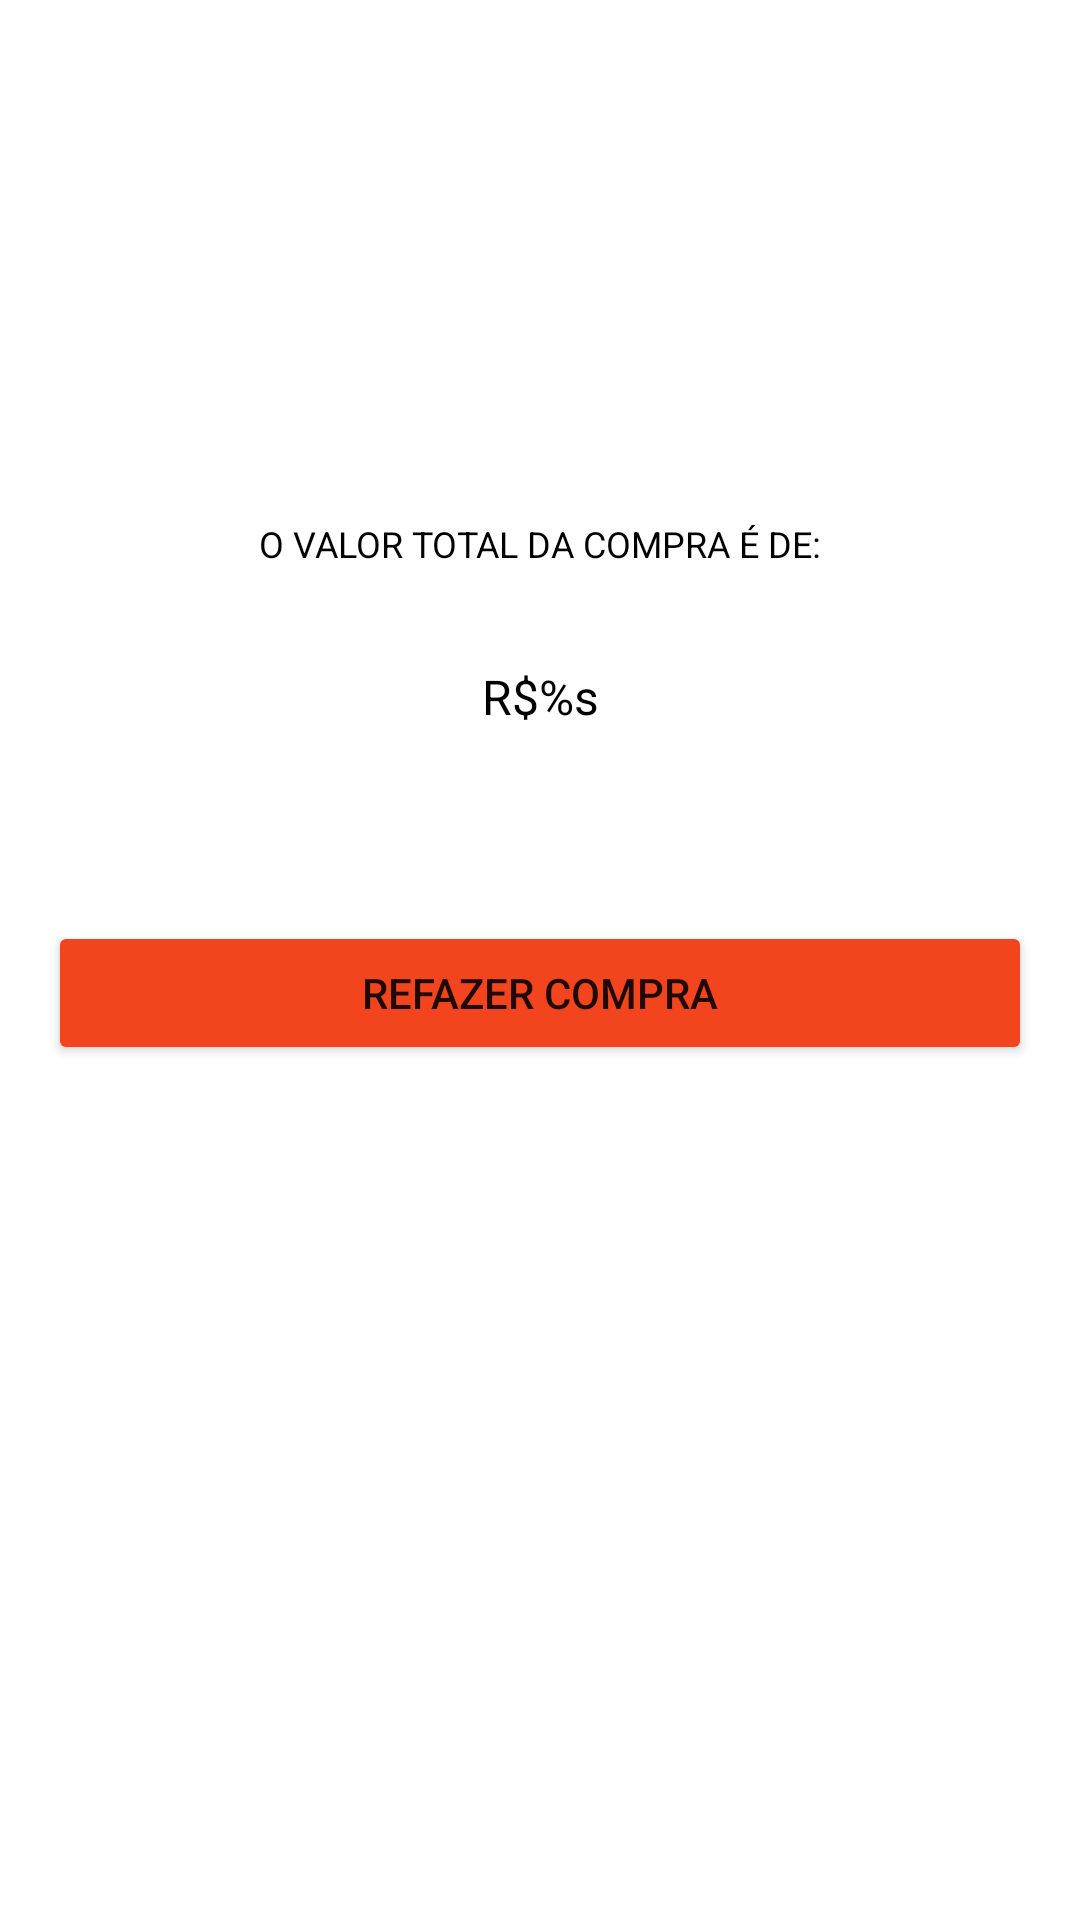

The Android layout XML behind this screen, and the referenced resources:
<!-- AndroidManifest.xml: application theme Theme.CaixaDeSupermercado -->
<!-- res/layout/activity_calculo.xml -->
<?xml version="1.0" encoding="utf-8"?>
<androidx.constraintlayout.widget.ConstraintLayout xmlns:android="http://schemas.android.com/apk/res/android"
    xmlns:app="http://schemas.android.com/apk/res-auto"
    xmlns:tools="http://schemas.android.com/tools"
    android:layout_width="match_parent"
    android:layout_height="match_parent"
    android:padding="@dimen/dimension_16"
    tools:context=".home.MainActivity">

    <ImageView
        android:id="@+id/ivCarrinho"
        android:layout_width="@dimen/dimension_125"
        android:layout_height="@dimen/dimension_125"
        android:contentDescription="@string/icone_carrinho"
        android:src="@drawable/carrinho"
        app:layout_constraintEnd_toEndOf="parent"
        app:layout_constraintStart_toStartOf="parent"
        app:layout_constraintTop_toTopOf="parent" />

    <TextView
        android:id="@+id/tvTexto"
        android:layout_width="wrap_content"
        android:layout_height="wrap_content"
        android:layout_marginTop="32dp"
        android:text="@string/texto_valor_da_compra"
        android:textAllCaps="true"
        android:textColor="@color/black"
        android:textSize="12sp"
        app:layout_constraintEnd_toEndOf="parent"
        app:layout_constraintStart_toStartOf="parent"
        app:layout_constraintTop_toBottomOf="@+id/ivCarrinho" />

    <TextView
        android:id="@+id/tvResultado"
        android:layout_width="wrap_content"
        android:layout_height="wrap_content"
        android:textColor="@color/black"
        android:layout_marginTop="32dp"
        android:text="@string/valor_total"
        android:textSize="16sp"
        app:layout_constraintEnd_toEndOf="parent"
        app:layout_constraintStart_toStartOf="parent"
        app:layout_constraintTop_toBottomOf="@+id/tvTexto" />

    <Button
        android:id="@+id/btRefazerCompra"
        android:layout_width="match_parent"
        android:layout_height="wrap_content"
        android:layout_marginTop="64dp"
        android:backgroundTint="@color/button_color"
        android:text="@string/botao_novo_calculo"
        app:layout_constraintEnd_toEndOf="parent"
        app:layout_constraintStart_toStartOf="parent"
        app:layout_constraintTop_toBottomOf="@+id/tvResultado" />

</androidx.constraintlayout.widget.ConstraintLayout>
<!-- resources referenced by this layout -->
<resources>
  <color name="black">#FF000000</color>
  <color name="button_color">#F2451E</color>
  <dimen name="dimension_125">125dp</dimen>
  <dimen name="dimension_16">16sp</dimen>
  <string name="botao_novo_calculo">Refazer compra</string>
  <string name="icone_carrinho">Ícone do carrinho de compras.</string>
  <string name="texto_valor_da_compra">O valor total da compra é de:</string>
  <string name="valor_total">R$%s</string>
  <style name="Theme.CaixaDeSupermercado" parent="Theme.MaterialComponents.DayNight.DarkActionBar">
          
          <item name="colorPrimary">@color/primary_color</item>
          <item name="colorPrimaryVariant">@color/secondary_color</item>
          <item name="colorOnPrimary">@color/white</item>
          
          <item name="colorSecondary">@color/teal_200</item>
          <item name="colorSecondaryVariant">@color/teal_700</item>
          <item name="colorOnSecondary">@color/black</item>
          
          <item name="android:statusBarColor" tools:targetApi="l">?attr/colorPrimaryVariant</item>
          
      </style>
  <color name="primary_color">#9CCC65</color>
  <color name="secondary_color">#6B9B37</color>
  <color name="white">#FFFFFFFF</color>
  <color name="teal_200">#FF03DAC5</color>
  <color name="teal_700">#FF018786</color>
</resources>
